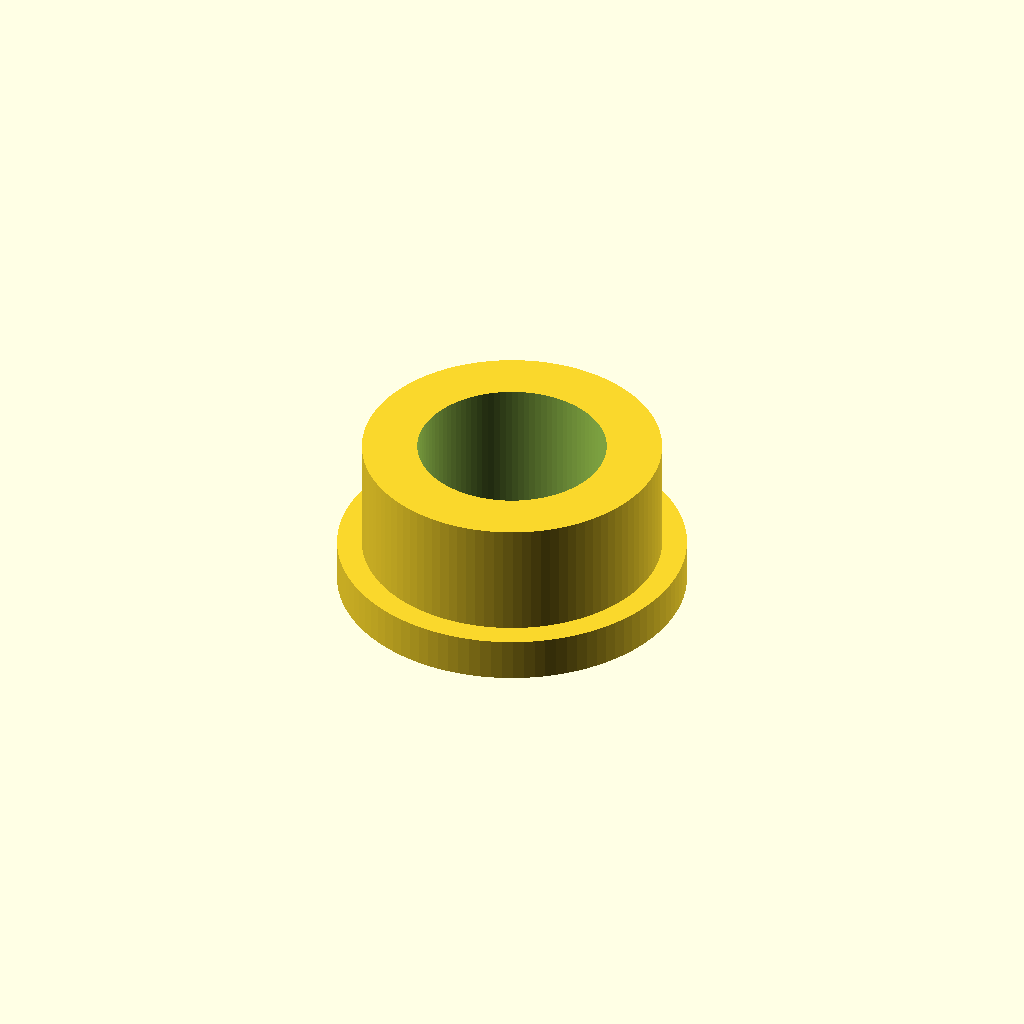
Cell 1: the model at its default parameters.
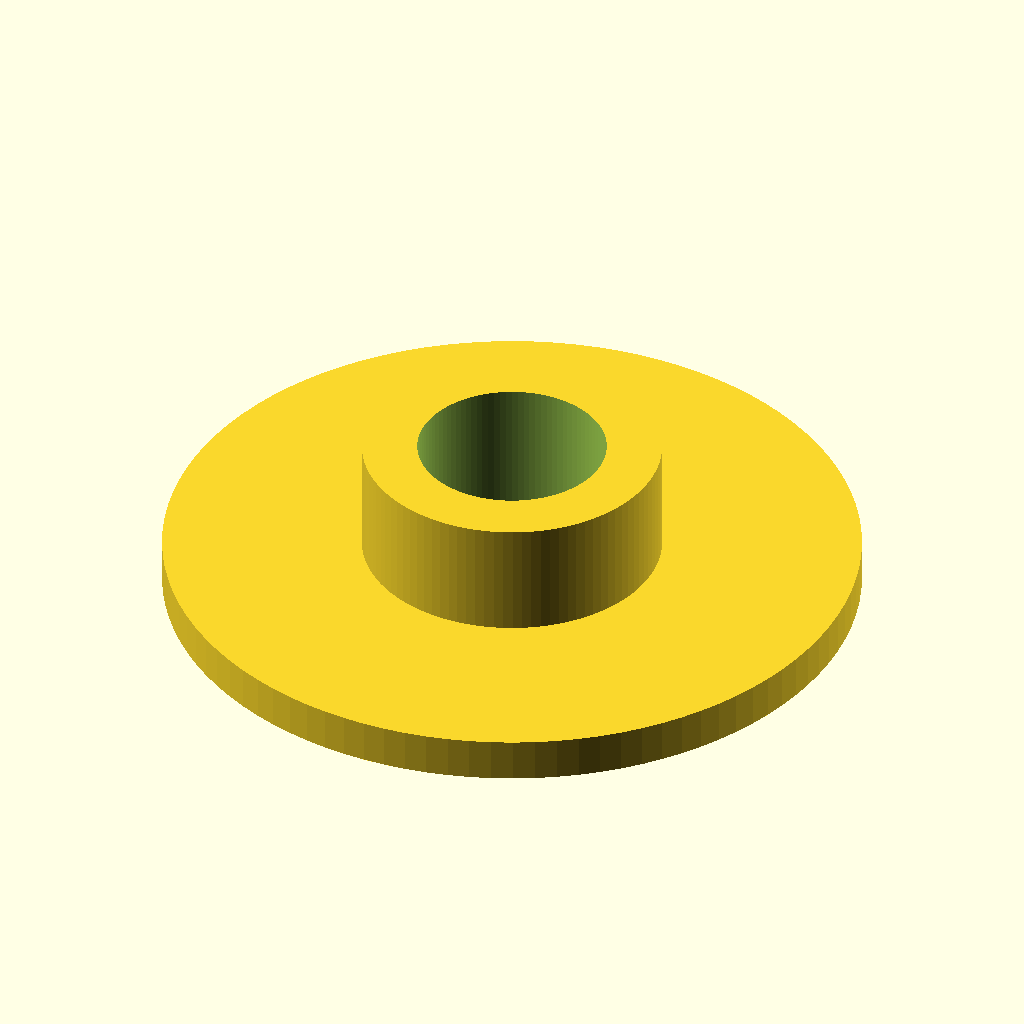
Cell 2: rim_outer_diameter = 24 (everything else at default).
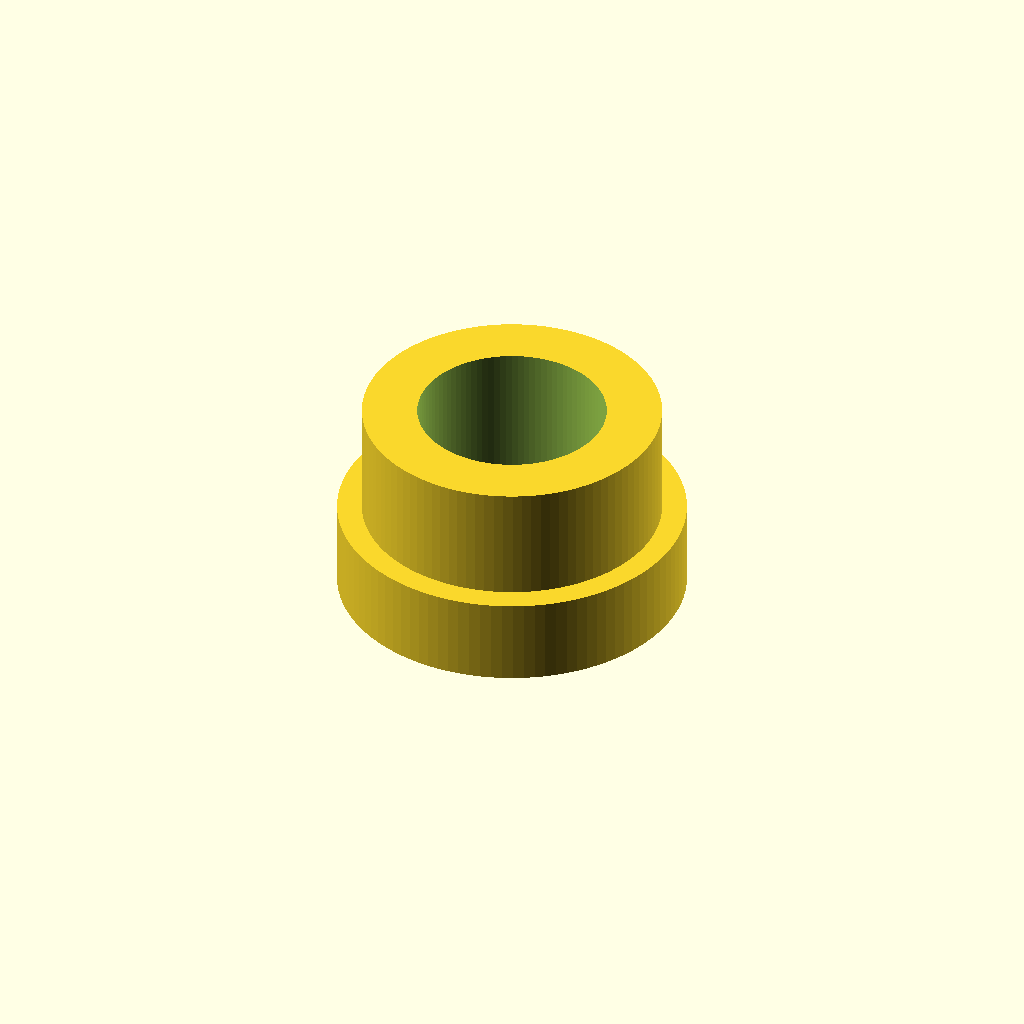
Cell 3 — rim_height set to 3, the other parameters unchanged.
All cells are drawn from one camera (rotation 55°, 0°, 25°, orthographic, colour scheme Cornfield), so only the parameter changes between them.
Source of the model, CAD/src/platform/888_4001.scad:
//prumer loziska 10 mm
//pocinato se sroubem M8 o min delce 20 mm

include <../../parameters.scad>
inner_diameter = M6_screw_diameter;
rim_outer_diameter=12;
rim_height = 1.5;

module 888_3016(draft = true){

    difference(){
        union(){
            cylinder(h = rim_height, d = rim_outer_diameter, $fn = 100);
            translate([0,0,rim_height])
                cylinder(h = (bearing_EFOM_10_h/2)-0.5, d = bearing_EFOM_10_d1, $fn = 100);
        }
        cylinder(h = 2 * bearing_EFOM_10_h , d = inner_diameter, $fn = 100);
    }
}
888_3016();
Customizer parameters (derived from the source; name, type, default, range or options):
rim_outer_diameter: number, default 12
rim_height: number, default 1.5
